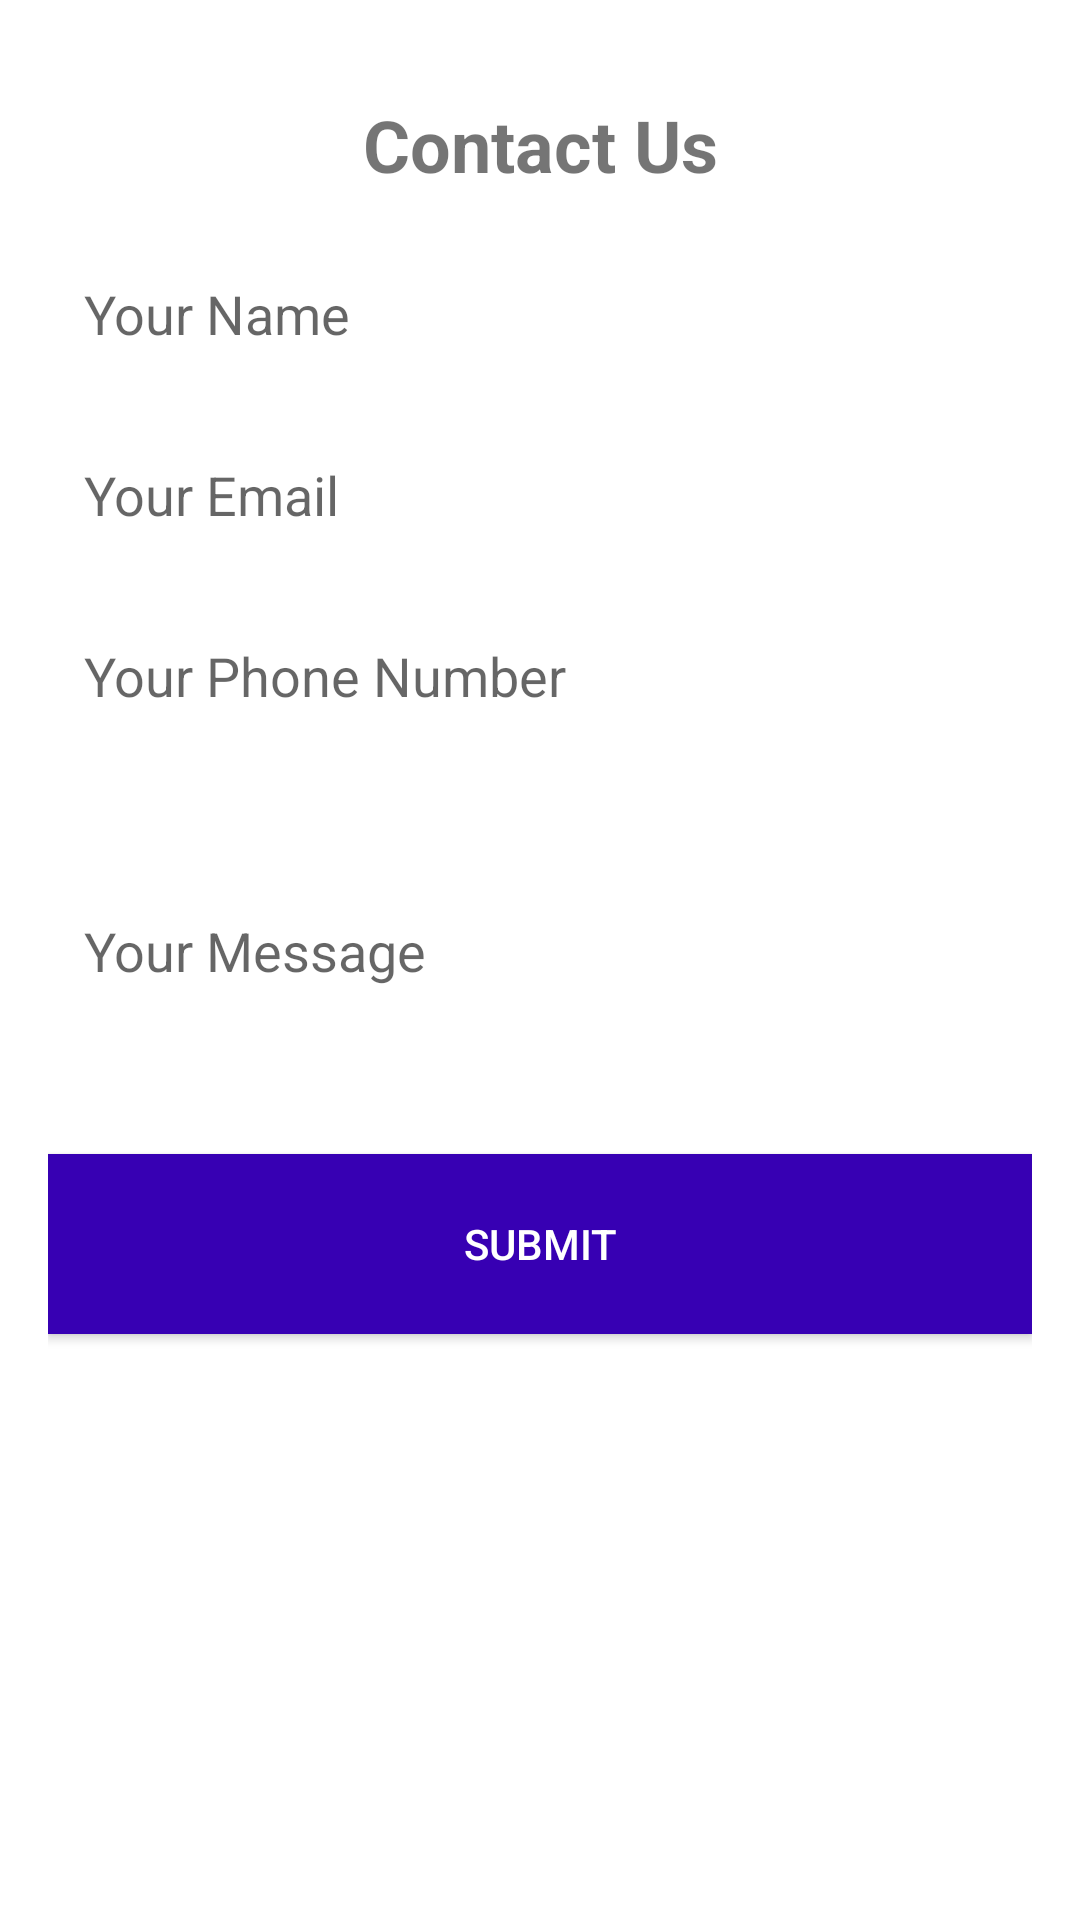

Reconstruct the res/layout file that produces this screen, plus the resources it refers to.
<!-- AndroidManifest.xml: application theme Theme.FoodStore -->
<!-- res/layout/fragment_contact_us.xml -->
<?xml version="1.0" encoding="utf-8"?>
<FrameLayout xmlns:android="http://schemas.android.com/apk/res/android"
    xmlns:tools="http://schemas.android.com/tools"
    android:layout_width="match_parent"
    android:layout_height="match_parent"
    xmlns:app="http://schemas.android.com/apk/res-auto"
    tools:context=".ContactUsFragment">

    <ScrollView
        android:layout_width="match_parent"
        android:layout_height="match_parent"
        android:padding="16dp">

        <LinearLayout
            android:layout_width="match_parent"
            android:layout_height="wrap_content"
            android:orientation="vertical">

            <TextView
                android:id="@+id/contact_us_title"
                android:layout_width="match_parent"
                android:layout_height="wrap_content"
                android:text="Contact Us"
                android:textSize="24sp"
                android:textStyle="bold"
                android:gravity="center"
                android:padding="16dp" />

            <EditText
                android:id="@+id/contact_name"
                android:layout_width="match_parent"
                android:layout_height="wrap_content"
                android:hint="Your Name"
                android:padding="12dp"
                android:layout_marginBottom="12dp"
                android:background="@drawable/edittext_bg" />

            <EditText
                android:id="@+id/contact_email"
                android:layout_width="match_parent"
                android:layout_height="wrap_content"
                android:hint="Your Email"
                android:padding="12dp"
                android:layout_marginBottom="12dp"
                android:inputType="textEmailAddress"
                android:background="@drawable/edittext_bg" />

            <EditText
                android:id="@+id/contact_phone"
                android:layout_width="match_parent"
                android:layout_height="wrap_content"
                android:hint="Your Phone Number"
                android:padding="12dp"
                android:layout_marginBottom="12dp"
                android:inputType="phone"
                android:background="@drawable/edittext_bg" />

            <EditText
                android:id="@+id/contact_message"
                android:layout_width="match_parent"
                android:layout_height="wrap_content"
                android:hint="Your Message"
                android:padding="12dp"
                android:layout_marginBottom="12dp"
                android:inputType="textMultiLine"
                android:minLines="4"
                android:background="@drawable/edittext_bg" />

            <Button
                android:id="@+id/contact_submit"
                android:layout_width="match_parent"
                android:layout_height="60dp"
                android:text="Submit"
                android:textColor="@android:color/white"
                android:background="@color/purple_700"
                android:padding="16dp" />

            <ImageView
                android:id="@+id/imageView"
                android:layout_marginTop="16dp"
                android:scaleType="centerCrop"
                android:layout_width="match_parent"
                android:layout_height="wrap_content"/>

            <ImageView
                android:id="@+id/imageView2"
                android:layout_marginTop="16dp"
                android:scaleType="centerCrop"
                android:layout_width="match_parent"
                android:layout_height="wrap_content"/>

            <ImageView
                android:id="@+id/imageView3"
                android:layout_marginTop="16dp"
                android:scaleType="centerCrop"
                android:layout_width="match_parent"
                android:layout_height="wrap_content"/>

        </LinearLayout>
    </ScrollView>




</FrameLayout>
<!-- resources referenced by this layout -->
<resources>
  <color name="purple_700">#FF3700B3</color>
  <style name="Theme.FoodStore" parent="Theme.MaterialComponents.DayNight.NoActionBar">
          
          <item name="colorPrimary">@color/purple_500</item>
          <item name="colorPrimaryVariant">@color/purple_700</item>
          <item name="colorOnPrimary">@color/white</item>
          
          <item name="colorSecondary">@color/teal_200</item>
          <item name="colorSecondaryVariant">@color/teal_700</item>
          <item name="colorOnSecondary">@color/black</item>
          
          <item name="android:statusBarColor">?attr/colorPrimaryVariant</item>
          
          <item name="editTextBackground">@color/ebgl</item>
      </style>
  <color name="purple_500">#FF6200EE</color>
  <color name="white">#FFFFFFFF</color>
  <color name="teal_200">#FF03DAC5</color>
  <color name="teal_700">#FF018786</color>
  <color name="black">#FF000000</color>
  <color name="ebgl">#F4F3F3</color>
</resources>
